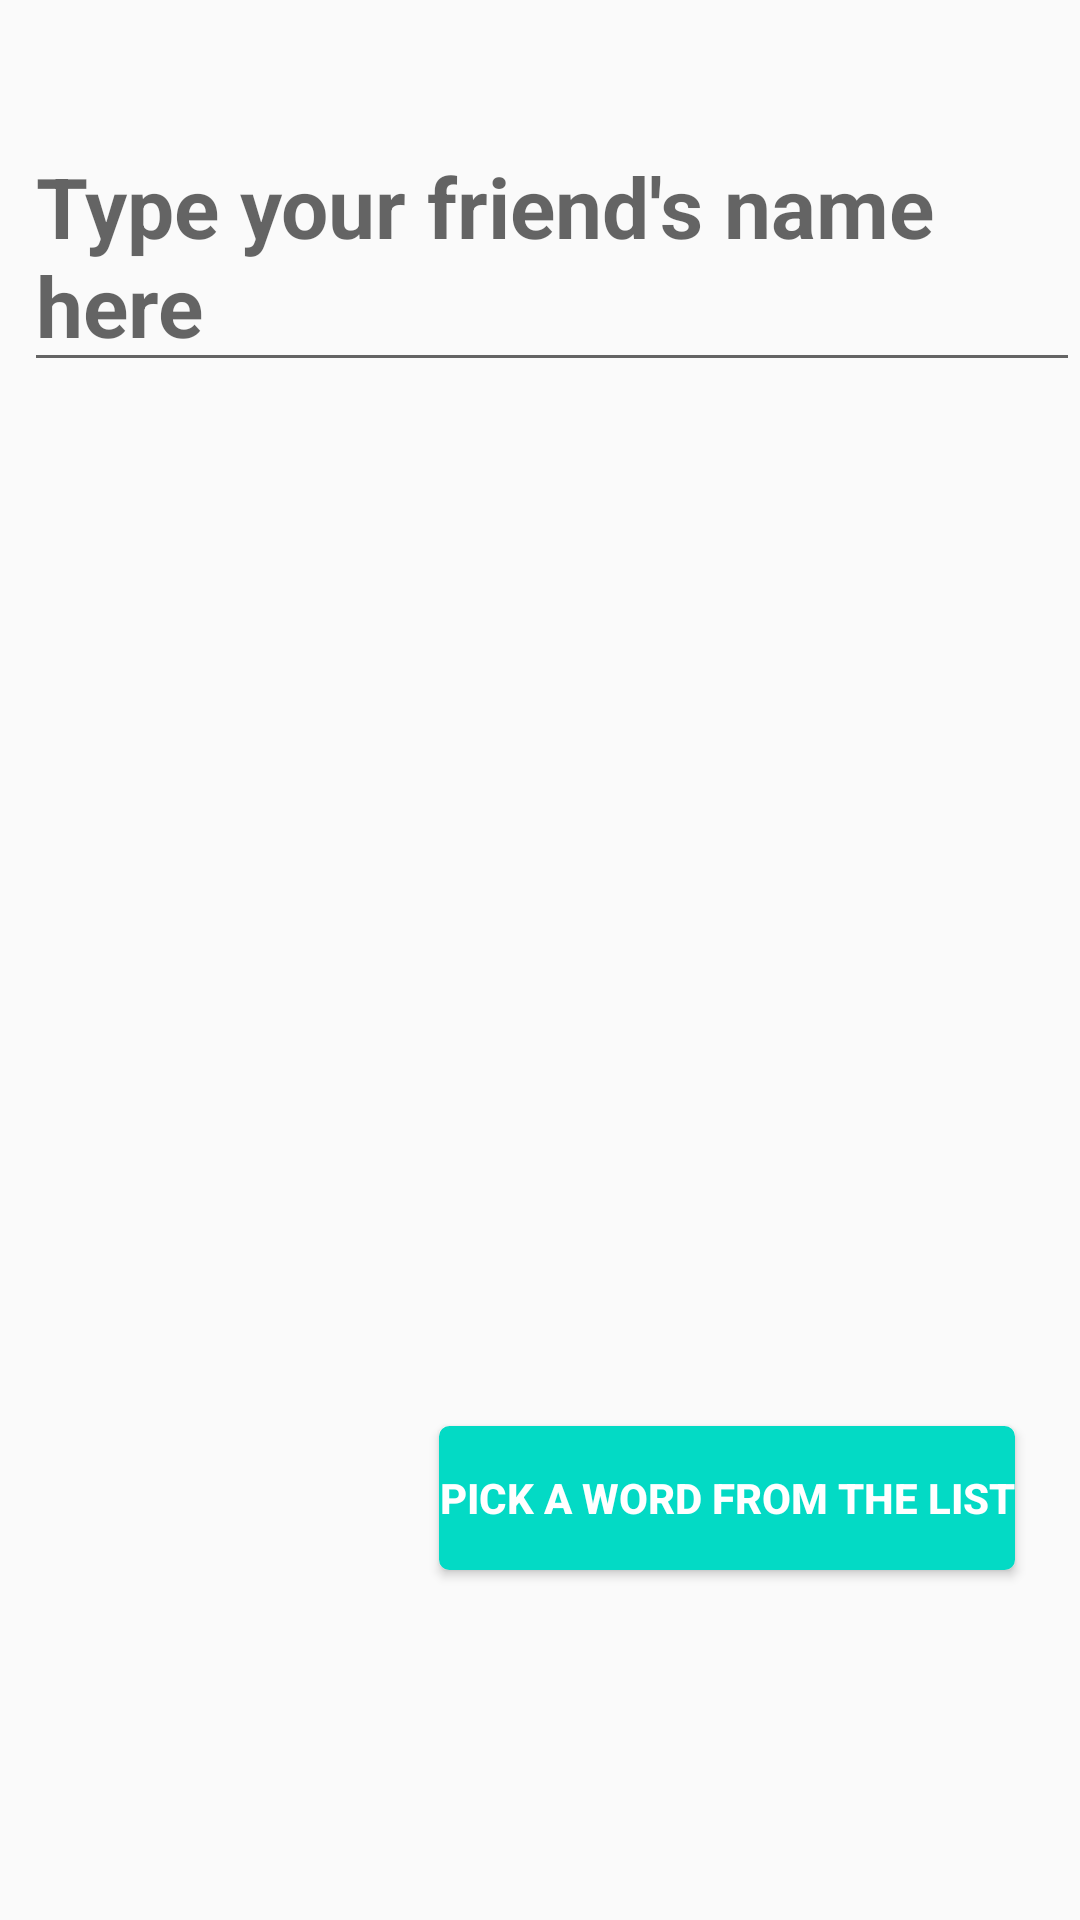

Here is an Android app screen rendered from its layout file. Give the layout XML and the strings, colors and styles it references.
<!-- AndroidManifest.xml: application theme AppTheme -->
<!-- res/layout/activity_player_information.xml -->
<?xml version="1.0" encoding="utf-8"?>
<androidx.constraintlayout.widget.ConstraintLayout xmlns:android="http://schemas.android.com/apk/res/android"
    xmlns:app="http://schemas.android.com/apk/res-auto"
    xmlns:tools="http://schemas.android.com/tools"
    android:layout_width="match_parent"
    android:layout_height="match_parent"
    android:background="@drawable/hangman"
    tools:context=".version_01.activity.PlayerInformation">


    <EditText
        android:id="@+id/player_name"
        android:layout_width="match_parent"
        android:layout_height="wrap_content"
        android:layout_marginStart="8dp"
        android:layout_marginTop="40dp"
        android:hint="Type your friend's name here "
        android:textColor="@color/colorAccent"
        android:textSize="28sp"
        android:textStyle="bold"
        app:layout_constraintStart_toStartOf="parent"
        app:layout_constraintTop_toTopOf="parent">


    </EditText>

    <Button
        android:id="@+id/pick_word"
        android:layout_width="192dp"
        android:layout_height="wrap_content"
        android:layout_marginTop="348dp"
        android:background="@drawable/button"
        android:text="Pick a word from the list"
        android:textColor="@android:color/white"
        android:textSize="14sp"
        android:textStyle="bold"
        app:layout_constraintBottom_toBottomOf="parent"
        app:layout_constraintEnd_toEndOf="parent"
        app:layout_constraintHorizontal_bias="0.872"
        app:layout_constraintStart_toStartOf="parent"
        app:layout_constraintTop_toBottomOf="@+id/player_name"
        app:layout_constraintVertical_bias="0.0" />

</androidx.constraintlayout.widget.ConstraintLayout>
<!-- resources referenced by this layout -->
<resources>
  <color name="colorAccent">#03DAC5</color>
  <!-- drawable button (drawable) -->
  <?xml version="1.0" encoding="utf-8"?>
  <selector xmlns:android="http://schemas.android.com/apk/res/android">
      <item android:state_pressed="true" >
          <shape android:shape="rectangle"  >
              <corners android:radius="3dip" />
              <stroke android:width="1dip" android:color="@color/colorPrimary" />
              <gradient android:angle="-90" android:startColor="@color/colorPrimary" android:endColor="@color/colorPrimary"  />
          </shape>
      </item>
      <item >
          <shape android:shape="rectangle"  >
              <corners android:radius="3dip" />
              <stroke android:width="1dip" android:color="@color/colorAccent" />
              <gradient android:angle="-90" android:startColor="@color/colorAccent" android:endColor="@color/colorAccent" />
          </shape>
      </item>
  </selector>
  <style name="AppTheme" parent="Theme.AppCompat.Light.DarkActionBar">
          
          <item name="colorPrimary">@color/colorPrimary</item>
          <item name="colorPrimaryDark">@color/colorPrimaryDark</item>
          <item name="colorAccent">@color/colorAccent</item>
      </style>
  <color name="colorPrimary">#6200EE</color>
  <color name="colorPrimaryDark">#3700B3</color>
</resources>
